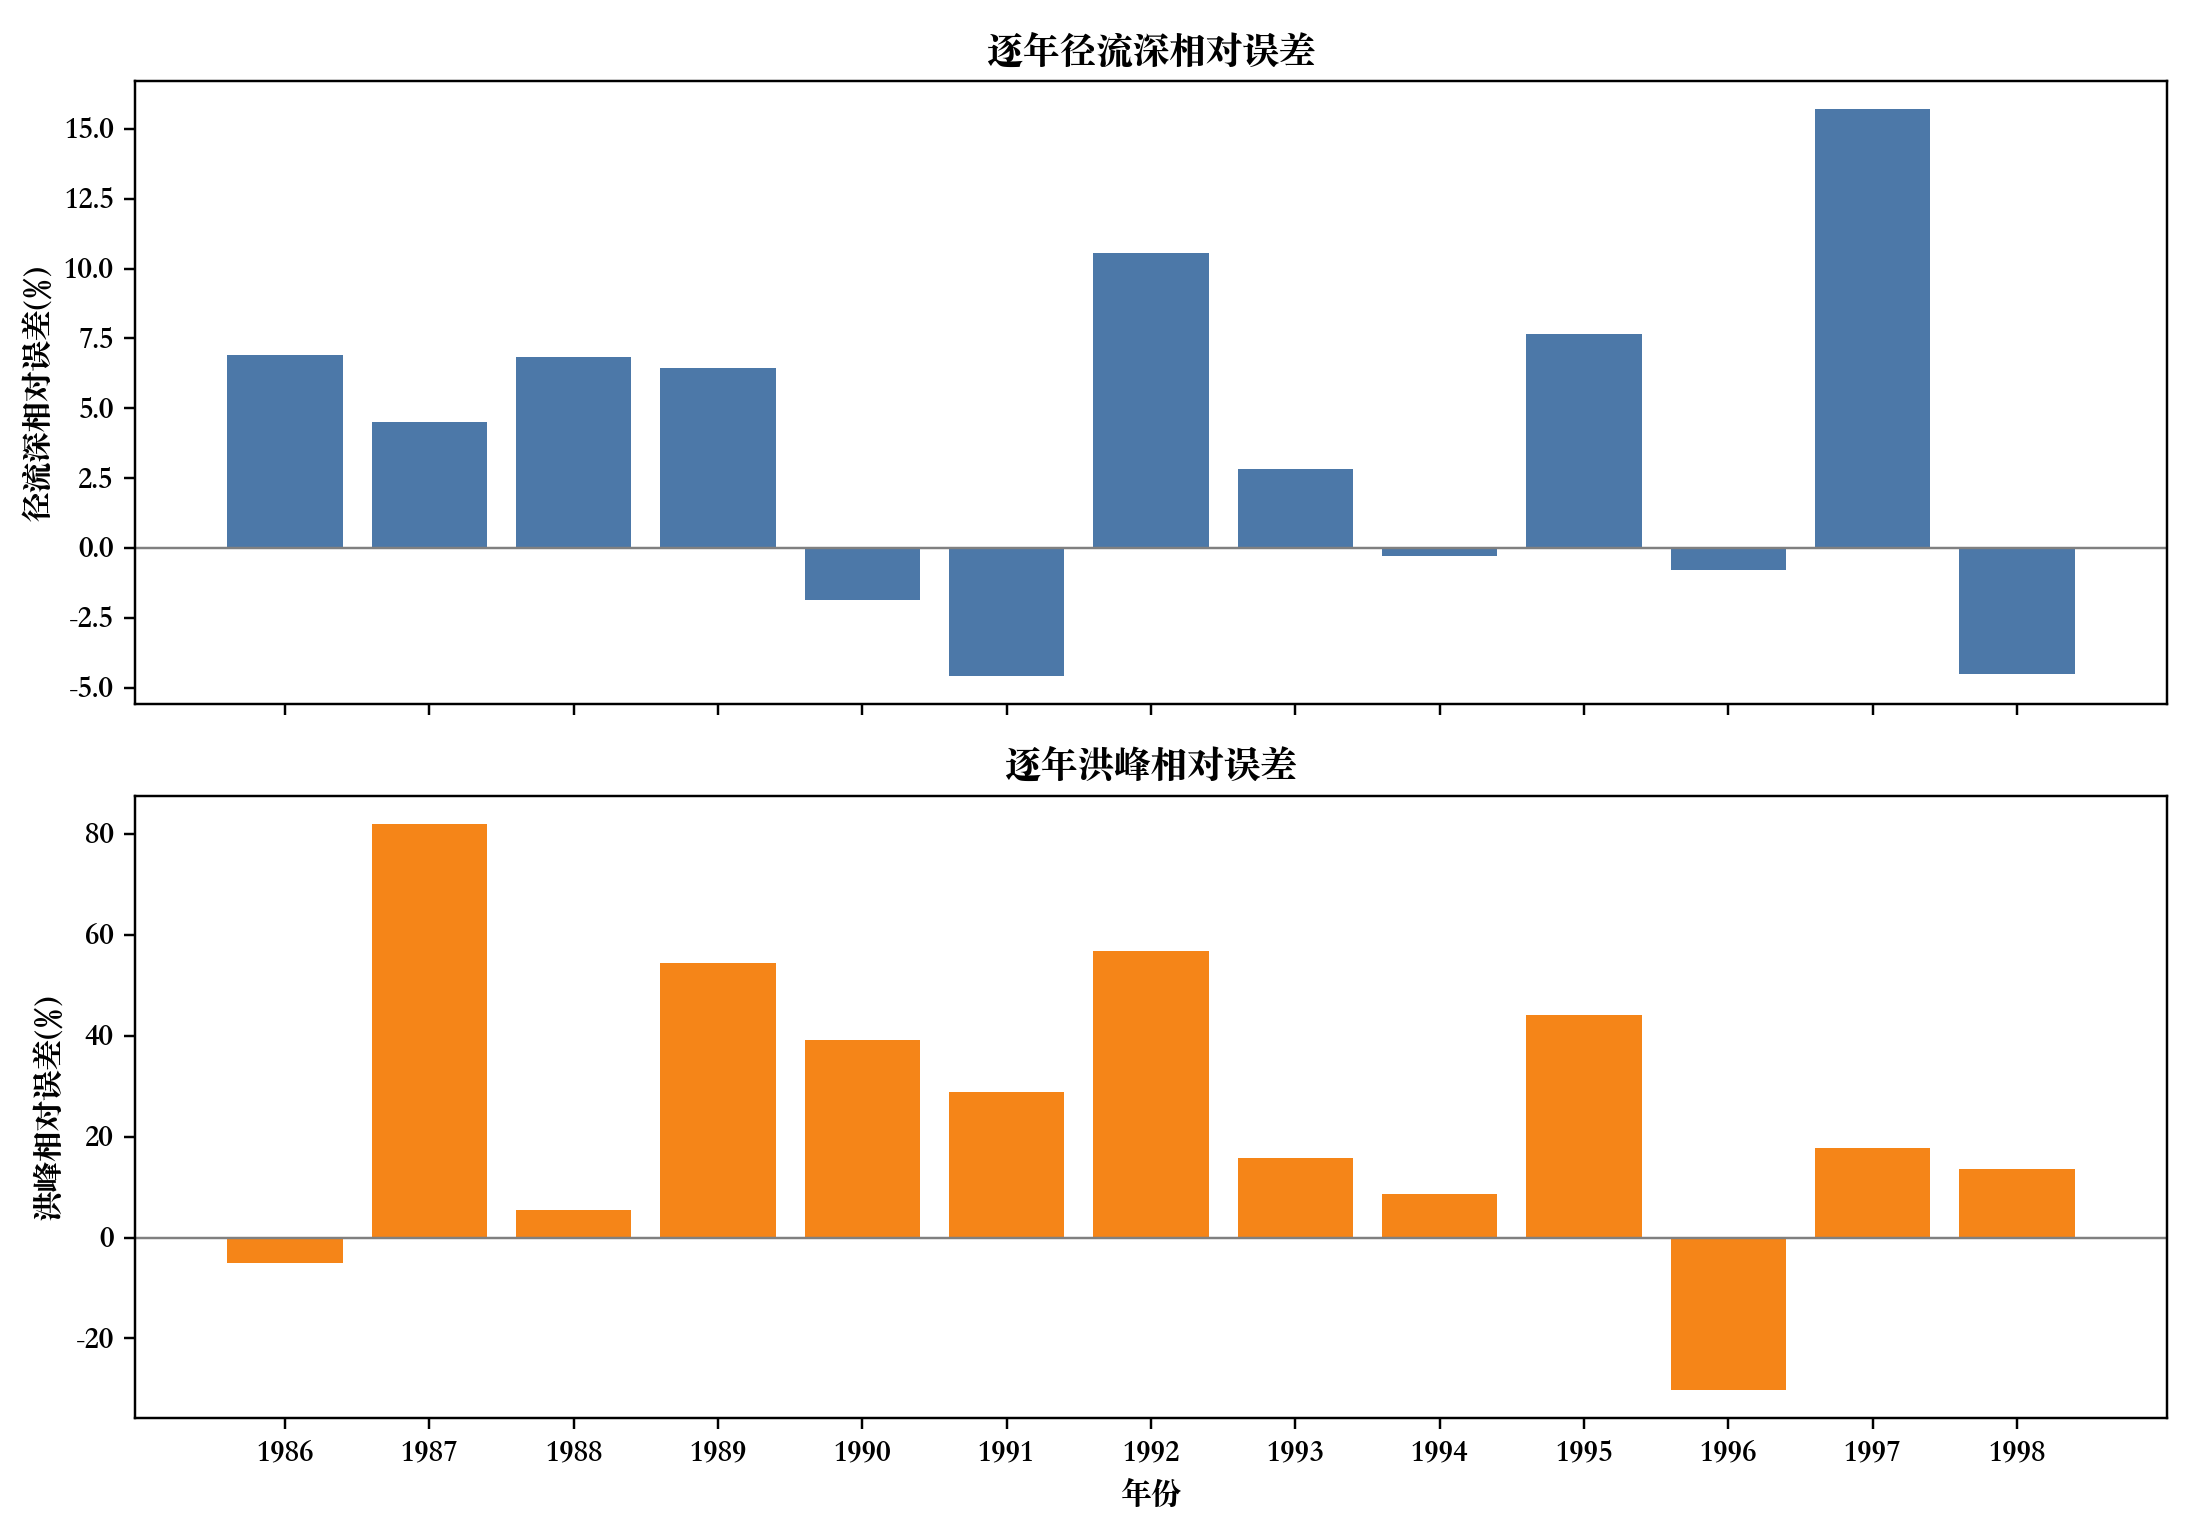

The data file committed next to this chart (first rows):
year, runoff_depth_obs_mm, runoff_depth_sim_mm, runoff_depth_rel_error_pct, peak_obs_m3s, peak_sim_m3s, peak_rel_error_pct
1986, 942.2, 1007, 6.912, 1570, 1490, -5.098
1987, 1310, 1369, 4.51, 1310, 2384, 81.98
1988, 1012, 1081, 6.841, 1970, 2078, 5.504
1989, 1400, 1490, 6.452, 1680, 2594, 54.38
1990, 1150, 1128, -1.874, 1690, 2353, 39.25
1991, 1487, 1419, -4.567, 1860, 2395, 28.78
1992, 1073, 1186, 10.57, 1810, 2837, 56.76
1993, 1692, 1740, 2.843, 3090, 3579, 15.81
1994, 1155, 1152, -0.3067, 3360, 3652, 8.677
1995, 1588, 1709, 7.646, 2340, 3372, 44.09
1996, 1600, 1587, -0.8018, 5310, 3705, -30.22
1997, 1072, 1240, 15.7, 2000, 2357, 17.84
1998, 1843, 1760, -4.526, 3030, 3443, 13.63
